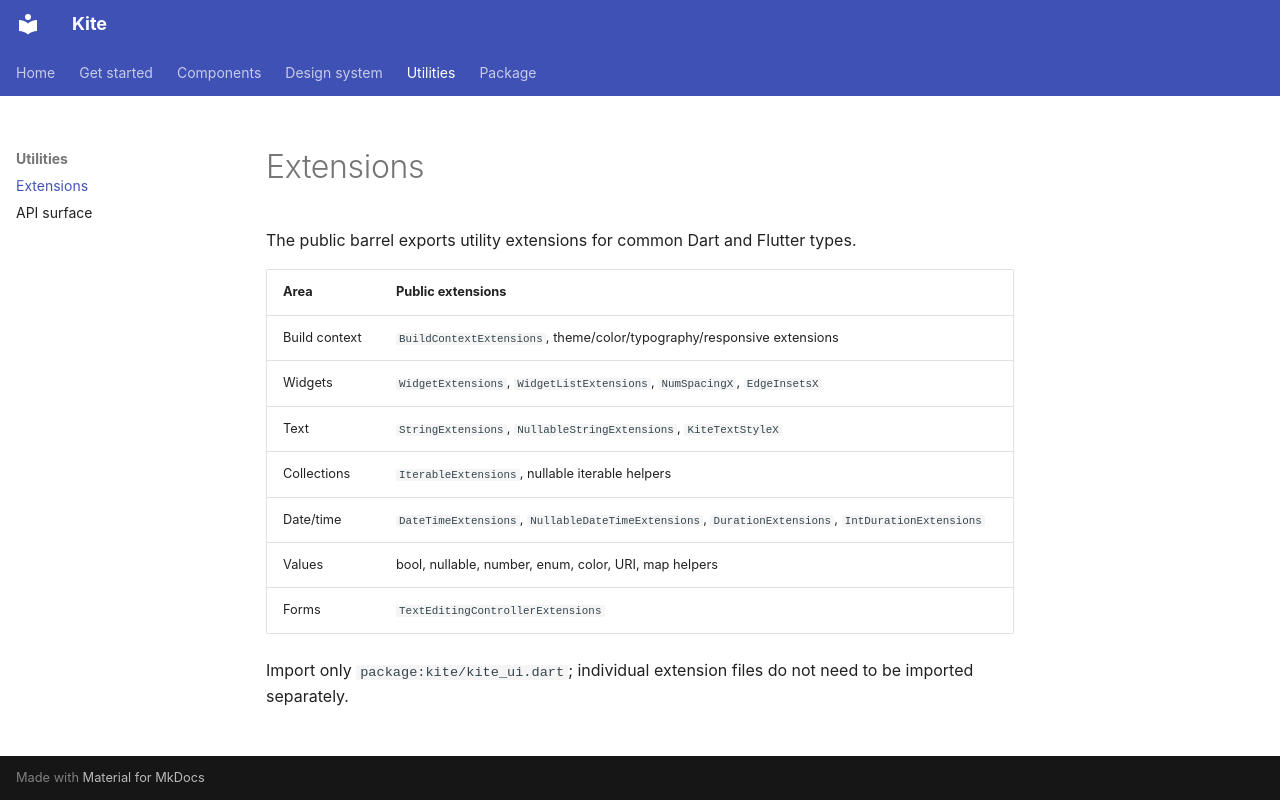

repository: orkitt/kite · page: extensions/index.html · generator: mkdocs

# Extensions

The public barrel exports utility extensions for common Dart and Flutter types.

| Area | Public extensions |
| --- | --- |
| Build context | `BuildContextExtensions`, theme/color/typography/responsive extensions |
| Widgets | `WidgetExtensions`, `WidgetListExtensions`, `NumSpacingX`, `EdgeInsetsX` |
| Text | `StringExtensions`, `NullableStringExtensions`, `KiteTextStyleX` |
| Collections | `IterableExtensions`, nullable iterable helpers |
| Date/time | `DateTimeExtensions`, `NullableDateTimeExtensions`, `DurationExtensions`, `IntDurationExtensions` |
| Values | bool, nullable, number, enum, color, URI, map helpers |
| Forms | `TextEditingControllerExtensions` |

Import only `package:kite/kite_ui.dart`; individual extension files do not need to be imported separately.
